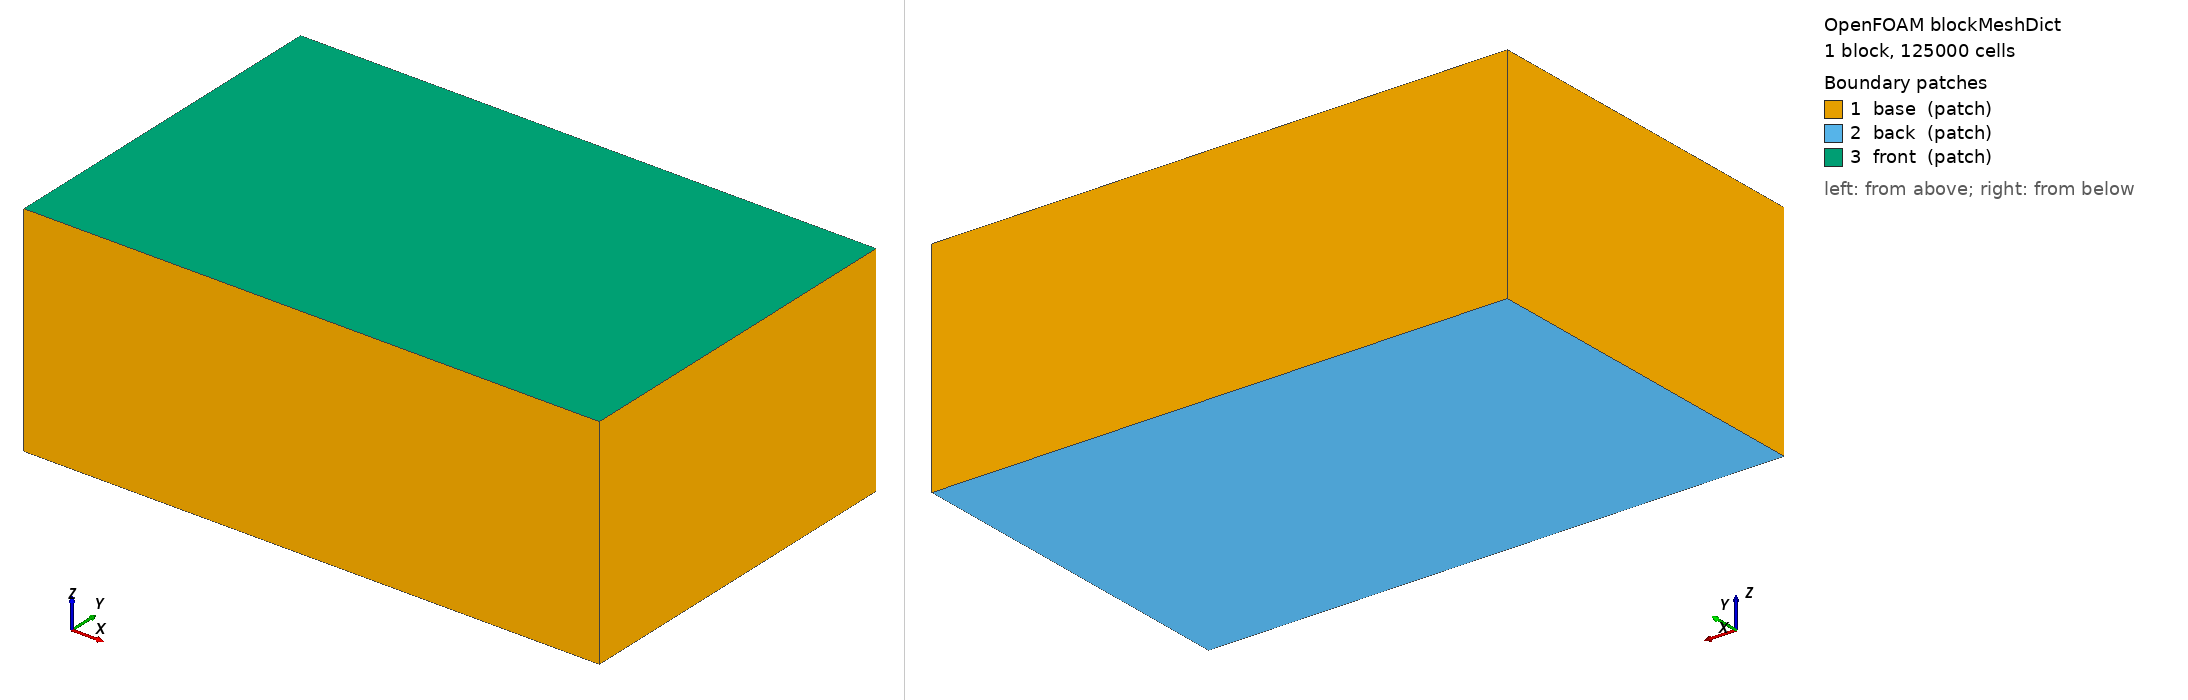

OpenFOAM case: the mesh blockMesh builds from blockMeshDict, 1 block(s), 125000 cells. Boundary patches (legend numbers): 1 base (patch), 2 back (patch), 3 front (patch). Left view from above one corner, right view from below the opposite corner. Boundary conditions: 3 field file(s) under 0/ or 0.orig/; 1 of 3 drawn patches have an entry in a shipped field file.

=== system/blockMeshDict ===
/*--------------------------------*- C++ -*----------------------------------*\
| =========                 |                                                 |
| \\      /  F ield         | OpenFOAM: The Open Source CFD Toolbox           |
|  \\    /   O peration     | Version:  v2412                                 |
|   \\  /    A nd           | Website:  www.openfoam.com                      |
|    \\/     M anipulation  |                                                 |
\*---------------------------------------------------------------------------*/
FoamFile
{
    version     2.0;
    format      ascii;
    class       dictionary;
    object      blockMeshDict;
}
// * * * * * * * * * * * * * * * * * * * * * * * * * * * * * * * * * * * * * //

scale   1;

vertices
(
    (-0.2 -0.2 -0.02)
    (3 -0.2 -0.02)
    (3 1.8 -0.02)
    (-0.2 1.8 -0.02)
    (-0.2 -0.2 1.2)
    (3 -0.2 1.2)
    (3 1.8 1.2)
    (-0.2 1.8 1.2)

);

blocks
(
    hex (0 1 2 3 4 5 6 7) (50 50 50) simpleGrading (1 1 1)
);

edges
(
);

boundary
(
    base
    {
        type patch;
        faces
        (
            (0 1 5 4)
            (3 2 6 7)
            (0 4 7 3)
            (1 5 6 2)
            
        );
    }
    back
    {
    	type patch;
    	faces
    	(
    	    (0 1 2 3)
    	);
    }
    front
    {
    	type patch;
    	faces
    	(
    	    (4 5 6 7)
    	);
    }
);


// ************************************************************************* //


=== 0.orig/T ===
/*--------------------------------*- C++ -*----------------------------------*\
| =========                 |                                                 |
| \\      /  F ield         | OpenFOAM: The Open Source CFD Toolbox           |
|  \\    /   O peration     | Version:  v2412                                 |
|   \\  /    A nd           | Website:  www.openfoam.com                      |
|    \\/     M anipulation  |                                                 |
\*---------------------------------------------------------------------------*/
FoamFile
{
    version     2.0;
    format      ascii;
    class       volScalarField;
    object      T;
}
// * * * * * * * * * * * * * * * * * * * * * * * * * * * * * * * * * * * * * //

dimensions      [0 0 0 1 0 0 0];

internalField   uniform 300;

boundaryField
{
    /*"(outlet|sides)"
    {
        type            inletOutlet;
        inletValue      $internalField;
        value           $internalField;
    }

    base
    {
//        type            zeroGradient;

        type            enthalpySorption;
        enthalpyModel   calculated;
        enthalpyTable
        {
            type        table;
            values
            (
                (0    0)
                (1e-2 1e4)
                (4e-2 2e4)
            );
        }
        species         CH4;
        includeHs       true;
        Hvap            1e6;
        value           $internalField;
    }

    inlet
    {
        type            fixedValue;
        value           uniform 300;
    }*/
}


// ************************************************************************* //


=== 0.orig/p ===
/*--------------------------------*- C++ -*----------------------------------*\
| =========                 |                                                 |
| \\      /  F ield         | OpenFOAM: The Open Source CFD Toolbox           |
|  \\    /   O peration     | Version:  v2412                                 |
|   \\  /    A nd           | Website:  www.openfoam.com                      |
|    \\/     M anipulation  |                                                 |
\*---------------------------------------------------------------------------*/
FoamFile
{
    version     2.0;
    format      ascii;
    class       volScalarField;
    object      p;
}
// * * * * * * * * * * * * * * * * * * * * * * * * * * * * * * * * * * * * * //

dimensions      [1 -1 -2 0 0 0 0];

internalField   uniform 101325;

boundaryField
{

    /*"(outlet|sides)"
    {
        type            totalPressure;
        p0              $internalField;
        value           $internalField;
    }

    base
    {
        type            fixedFluxPressure;
        value           $internalField;
    }

    inlet
    {
        type            fixedFluxPressure;
        value           $internalField;
    }*/
}


// ************************************************************************* //


=== 0/U ===
/*--------------------------------*- C++ -*----------------------------------*\
| =========                 |                                                 |
| \\      /  F ield         | OpenFOAM: The Open Source CFD Toolbox           |
|  \\    /   O peration     | Version:  v2412                                 |
|   \\  /    A nd           | Website:  www.openfoam.com                      |
|    \\/     M anipulation  |                                                 |
\*---------------------------------------------------------------------------*/
FoamFile
{
    version     2.0;
    format      ascii;
    class       volVectorField;
    object      U;
}
// * * * * * * * * * * * * * * * * * * * * * * * * * * * * * * * * * * * * * //

dimensions      [0 1 -1 0 0 0 0];

internalField   uniform (0 0 0);

boundaryField
{


    /*"(outlet|sides)"
    {
        type            pressureInletOutletVelocity;
        value           uniform (0 0 0);
    }

    base
    {
        type            fixedValue;
        value           uniform (0 0.01 0);
    }

    inlet
    {
        type            fixedValue;
        value           uniform (0 0.01 0);
    }*/
}


// ************************************************************************* //
